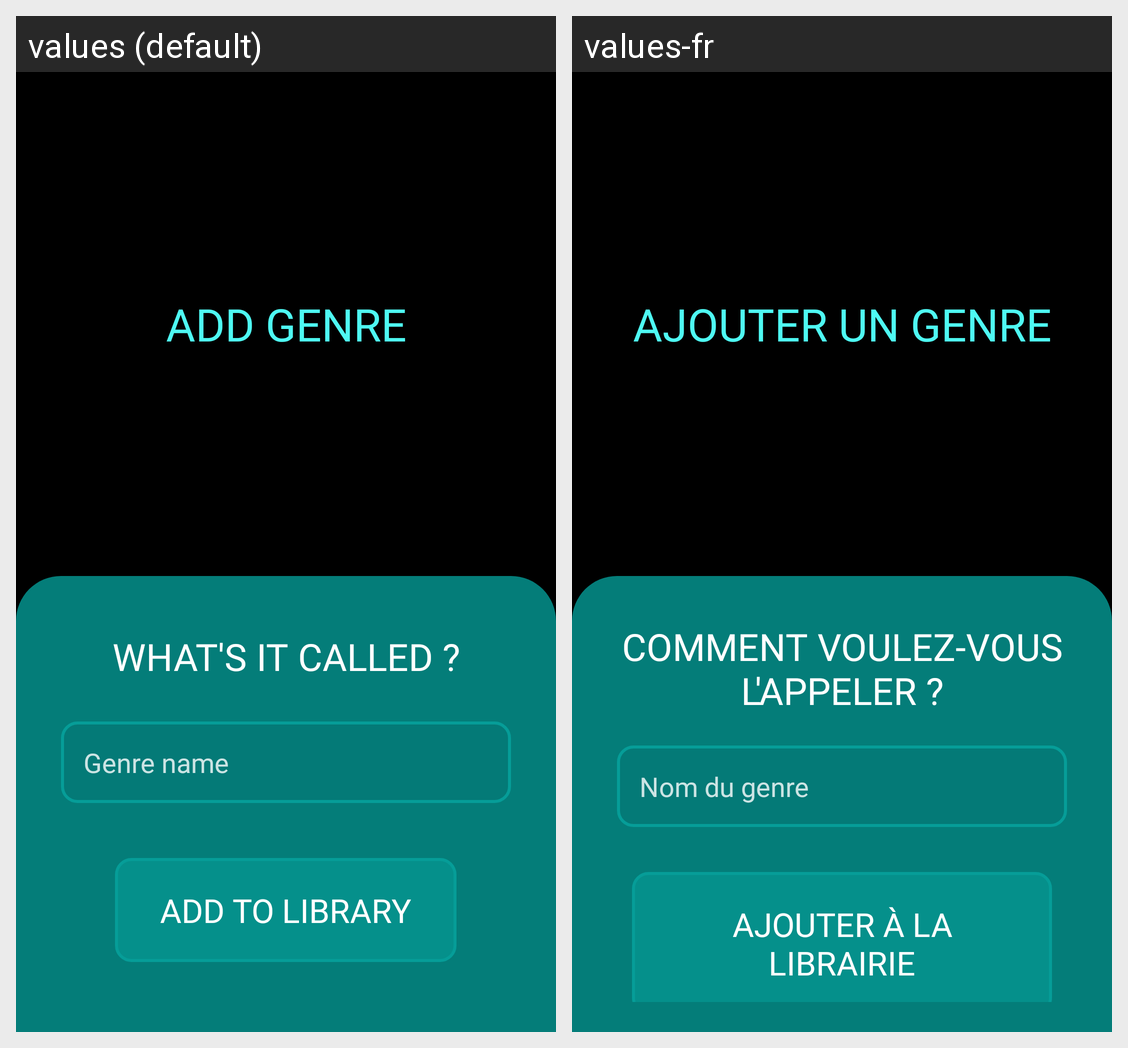

The same Android screen rendered under two of its app's locales, left to right. List the strings drawn on it with the default value and each locale's translation.
Android screen res/layout/activity_add_genre.xml rendered under 2 locales, left to right: values (default), values-fr. Device: Nexus 5 (rendered at 1080×1920; each locale shown at half size, 540×960, under a caption strip naming it); theme Theme.Playlister.
Strings drawn on this screen, with the default value and each locale's value (text and hints the layout hard-codes, and strings that could not be matched under every locale, appear in the picture but are not listed):

add_genre_message
  values: ADD GENRE
  values-fr: AJOUTER UN GENRE

add_genre_form_hint
  values: WHAT'S IT CALLED ?
  values-fr: COMMENT VOULEZ-VOUS L'APPELER ?

add_genre_form_name
  values: Genre name
  values-fr: Nom du genre

add_genre_button
  values: ADD TO LIBRARY
  values-fr: AJOUTER À LA LIBRAIRIE
